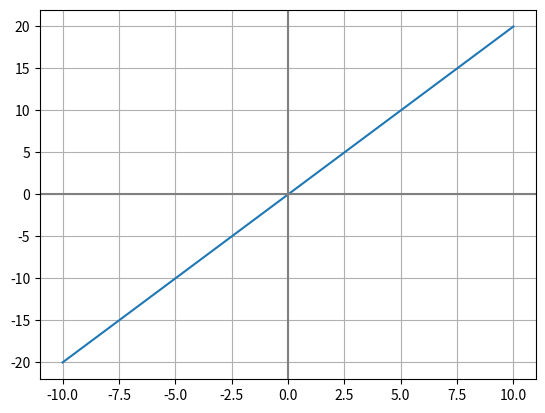

Source code (Python):
import matplotlib.pyplot as graph
import numpy as math



x = math.linspace(-10, 10, 100)  # Skapa punkter längs x-axeln. Grafen börjar på 0, slutar på 20 och ska ha 100 punkter
#print(x)                       # Printa innehållet i x, så ser du 100 punkter med jämna mellanrum
#graph.plot(x, math.sin(x))     # Rita funktionen y = sin(x)
graph.plot(x, x+x)           # Rita y = kx + m
#graph.plot(x, -1.2*x-2)         # Rita y = kx + m
#graph.plot(x, 2*x+-2)           # Rita y = kx + m
#graph.plot(x, 0.3*x+1)          # Rita y = kx + m


#
# 1. Grafer, med + * - /
# 2. Testa med ** (exponentiering)
# 3. Testa floor division //  ... 5//2 = ?
# 4. Modulo (%)
#
#


graph.axhline(0, color='gray')
graph.axvline(0, color='gray')
graph.grid()


graph.show()                   # Visa grafen



